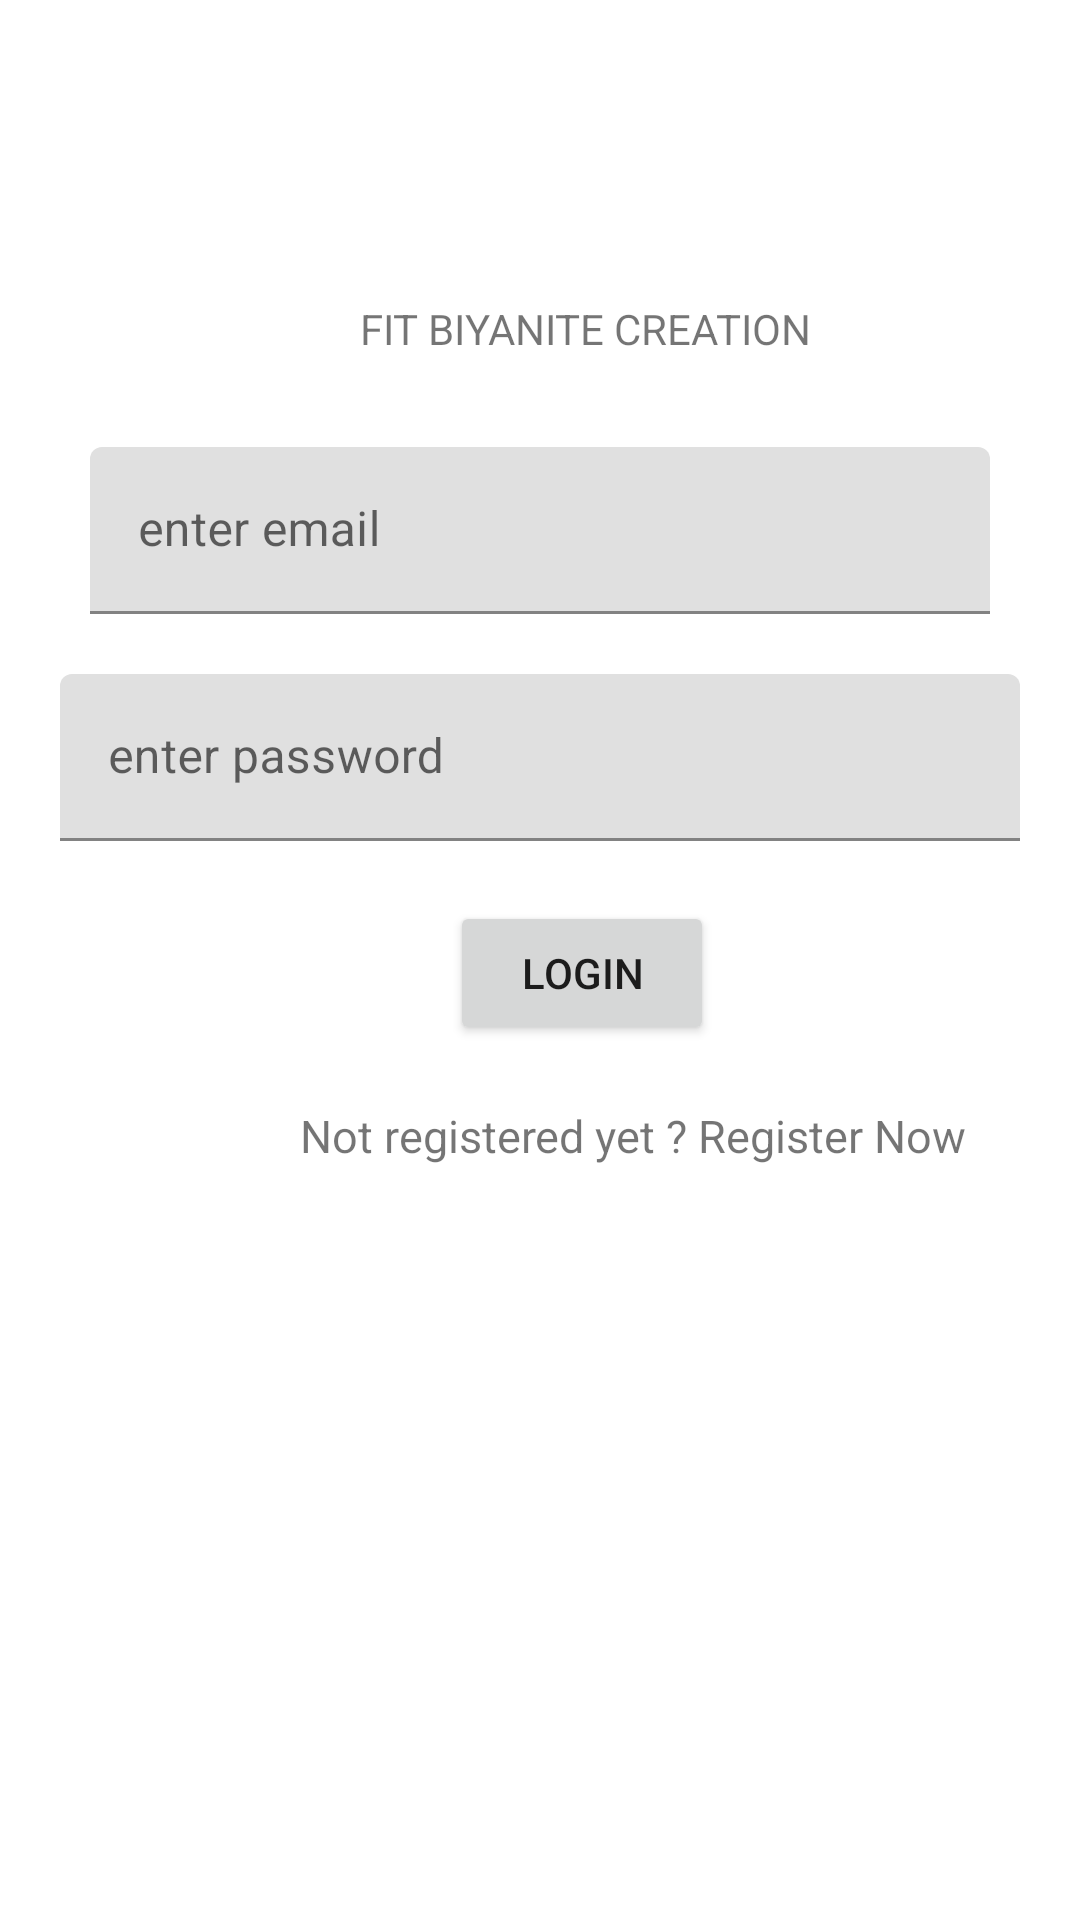

This screen was rendered from an Android layout file. Write that file and the resources it references.
<!-- AndroidManifest.xml: application theme Theme.NutriTech -->
<!-- res/layout/activity_login.xml -->
<?xml version="1.0" encoding="utf-8"?>
<RelativeLayout xmlns:android="http://schemas.android.com/apk/res/android"
    xmlns:app="http://schemas.android.com/apk/res-auto"
    xmlns:tools="http://schemas.android.com/tools"
    android:layout_width="match_parent"
    android:layout_height="match_parent"
    android:background="@drawable/back5"
    tools:context=".Login">

    <TextView
        android:id="@+id/txt1"
        android:layout_width="wrap_content"
        android:layout_height="wrap_content"
        android:layout_marginLeft="120dp"
        android:layout_marginTop="100dp"
        android:text="FIT BIYANITE CREATION" />

    <com.google.android.material.textfield.TextInputLayout
        android:id="@+id/layoutt1"
        android:layout_width="match_parent"
        android:layout_height="wrap_content"
        android:layout_below="@+id/txt1">

        <com.google.android.material.textfield.TextInputEditText
            android:id="@+id/editTextTextPersonName2"
            android:layout_width="match_parent"
            android:layout_height="wrap_content"
            android:layout_marginLeft="30dp"
            android:layout_marginTop="30dp"
            android:layout_marginRight="30dp"
            android:ems="10"
            android:hint="enter email"
            android:inputType="textPersonName"
            tools:ignore="SpeakableTextPresentCheck,TouchTargetSizeCheck" />
    </com.google.android.material.textfield.TextInputLayout>

    <com.google.android.material.textfield.TextInputLayout
        android:layout_width="match_parent"
        android:layout_height="wrap_content"
        android:id="@+id/layoutt2"
        android:layout_below="@+id/layoutt1">

    <com.google.android.material.textfield.TextInputEditText
        android:id="@+id/editTextTextPassword2"
        android:layout_width="match_parent"
        android:layout_height="wrap_content"
        android:layout_below="@+id/editTextTextPersonName2"
        android:ems="10"
        android:layout_marginTop="20dp"
        android:layout_marginLeft="20dp"
        android:layout_marginRight="20dp"
        android:hint="enter password"
        android:inputType="textPassword"
        tools:ignore="TouchTargetSizeCheck,SpeakableTextPresentCheck" />
    </com.google.android.material.textfield.TextInputLayout>

    <Button
        android:id="@+id/button2"
        android:layout_width="wrap_content"
        android:layout_height="wrap_content"
        android:layout_below="@id/layoutt2"
        android:layout_marginLeft="150dp"
        android:layout_marginTop="20dp"
        android:text="Login" />

    <TextView
        android:id="@+id/txt2"
        android:layout_width="wrap_content"
        android:layout_height="wrap_content"
        android:layout_below="@id/button2"
        android:layout_marginLeft="100dp"
        android:layout_marginTop="20dp"
        android:text="Not registered yet ? Register Now "
        android:textSize="15dp" />
</RelativeLayout>
<!-- resources referenced by this layout -->
<resources>
  <style name="Theme.NutriTech" parent="Theme.MaterialComponents.DayNight.DarkActionBar">
          
          <item name="colorPrimary">@color/purple_500</item>
          <item name="colorPrimaryVariant">@color/purple_700</item>
          <item name="colorOnPrimary">@color/white</item>
          
          <item name="colorSecondary">@color/teal_200</item>
          <item name="colorSecondaryVariant">@color/teal_700</item>
          <item name="colorOnSecondary">@color/black</item>
          
          <item name="android:statusBarColor">?attr/colorPrimaryVariant</item>
          
      </style>
  <!-- not gathered from this repository: default colours our renderer supplied (Android Studio template values) -->
  <color name="purple_500">#FF6200EE</color>
  <color name="purple_700">#FF3700B3</color>
  <color name="teal_200">#FF03DAC5</color>
  <color name="teal_700">#FF018786</color>
  <color name="black">#FF000000</color>
  <color name="white">#FFFFFFFF</color>
</resources>
